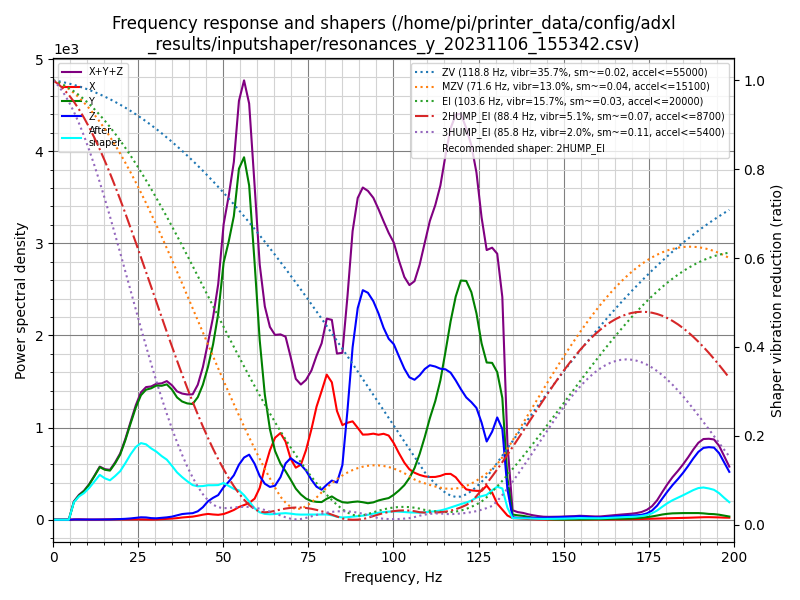

Source data for this figure (header and first rows):
freq, psd_x, psd_y, psd_z, psd_xyz
0.0, 2.875e+01, 1.802e+02, 6.828e+01, 2.773e+02
1.5, 2.690e+01, 1.306e+02, 5.115e+01, 2.087e+02
3.0, 1.605e+01, 4.001e+01, 1.837e+01, 7.443e+01
4.6, 1.853e+01, 3.076e+02, 1.987e+01, 3.460e+02
6.1, 2.181e+01, 1.198e+03, 1.944e+01, 1.239e+03
7.6, 3.626e+01, 2.028e+03, 2.138e+01, 2.086e+03
9.1, 2.786e+01, 2.862e+03, 2.478e+01, 2.915e+03
10.6, 1.768e+01, 4.094e+03, 2.549e+01, 4.137e+03
12.1, 1.870e+01, 5.759e+03, 3.129e+01, 5.809e+03
13.7, 3.104e+01, 7.887e+03, 3.902e+01, 7.957e+03
15.2, 5.796e+01, 8.300e+03, 4.542e+01, 8.403e+03
16.7, 7.619e+01, 8.962e+03, 6.185e+01, 9.100e+03
18.2, 9.252e+01, 1.119e+04, 9.822e+01, 1.139e+04
19.7, 9.306e+01, 1.402e+04, 1.479e+02, 1.426e+04
21.2, 7.790e+01, 1.835e+04, 2.137e+02, 1.864e+04
22.8, 8.897e+01, 2.404e+04, 3.330e+02, 2.446e+04
24.3, 1.140e+02, 2.974e+04, 5.066e+02, 3.036e+04
25.8, 1.115e+02, 3.501e+04, 6.900e+02, 3.581e+04
27.3, 8.204e+01, 3.868e+04, 6.877e+02, 3.945e+04
28.8, 6.665e+01, 4.123e+04, 5.123e+02, 4.181e+04
30.3, 9.717e+01, 4.425e+04, 4.745e+02, 4.483e+04
31.9, 1.932e+02, 4.653e+04, 6.579e+02, 4.738e+04
33.4, 3.217e+02, 4.922e+04, 8.723e+02, 5.041e+04
34.9, 4.431e+02, 4.948e+04, 1.180e+03, 5.110e+04
36.4, 6.396e+02, 4.848e+04, 1.741e+03, 5.086e+04
37.9, 9.289e+02, 4.877e+04, 2.350e+03, 5.205e+04
39.4, 1.166e+03, 4.988e+04, 2.662e+03, 5.371e+04
41.0, 1.396e+03, 5.162e+04, 2.933e+03, 5.595e+04
42.5, 1.852e+03, 5.667e+04, 3.906e+03, 6.242e+04
44.0, 2.434e+03, 6.463e+04, 5.997e+03, 7.306e+04
45.5, 2.886e+03, 7.566e+04, 9.134e+03, 8.767e+04
47.0, 2.698e+03, 8.969e+04, 1.121e+04, 1.036e+05
48.5, 2.596e+03, 1.086e+05, 1.301e+04, 1.242e+05
50.1, 3.114e+03, 1.401e+05, 1.777e+04, 1.610e+05
51.6, 4.263e+03, 1.562e+05, 2.136e+04, 1.818e+05
53.1, 5.642e+03, 1.753e+05, 2.566e+04, 2.066e+05
54.6, 7.557e+03, 2.084e+05, 3.268e+04, 2.487e+05
56.1, 8.939e+03, 2.211e+05, 3.794e+04, 2.680e+05
57.6, 1.051e+04, 2.093e+05, 4.075e+04, 2.606e+05
59.2, 1.357e+04, 1.654e+05, 3.606e+04, 2.151e+05
60.7, 2.102e+04, 1.185e+05, 2.883e+04, 1.684e+05
62.2, 3.523e+04, 8.472e+04, 2.436e+04, 1.443e+05
63.7, 4.805e+04, 6.275e+04, 2.273e+04, 1.335e+05
65.2, 5.812e+04, 4.878e+04, 2.413e+04, 1.310e+05
66.8, 6.295e+04, 4.078e+04, 3.091e+04, 1.346e+05
68.3, 5.803e+04, 3.602e+04, 4.184e+04, 1.359e+05
69.8, 4.627e+04, 3.039e+04, 4.675e+04, 1.234e+05
71.3, 4.035e+04, 2.413e+04, 4.472e+04, 1.092e+05
72.8, 4.354e+04, 2.000e+04, 4.350e+04, 1.070e+05
74.3, 5.614e+04, 1.706e+04, 3.969e+04, 1.129e+05
75.9, 7.467e+04, 1.546e+04, 3.301e+04, 1.231e+05
77.4, 9.507e+04, 1.506e+04, 2.780e+04, 1.379e+05
78.9, 1.104e+05, 1.516e+04, 2.576e+04, 1.513e+05
80.4, 1.268e+05, 1.832e+04, 3.058e+04, 1.757e+05
81.9, 1.223e+05, 2.074e+04, 3.486e+04, 1.779e+05
83.4, 9.865e+04, 1.819e+04, 3.373e+04, 1.506e+05
85.0, 8.745e+04, 1.622e+04, 5.051e+04, 1.542e+05
86.5, 9.119e+04, 1.599e+04, 1.031e+05, 2.103e+05
88.0, 9.408e+04, 1.701e+04, 1.649e+05, 2.760e+05
89.5, 8.939e+04, 1.775e+04, 2.058e+05, 3.129e+05
... 72 more rows
